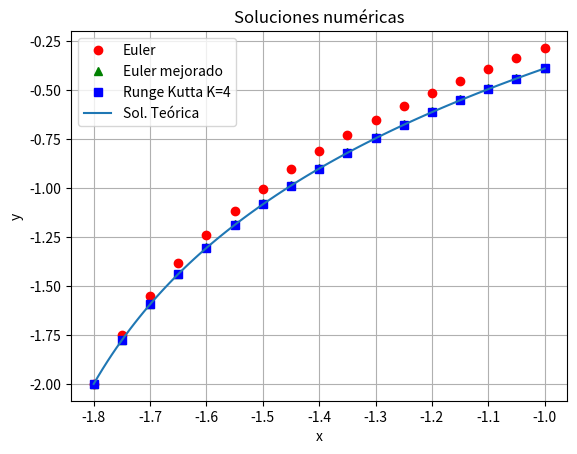

Write Python code to recreate this figure. (Note: this script raises an exception after producing the figure.)
# -*- coding: utf-8 -*-
"""
Created on Wed Jun 11 19:55:56 2025

@author: tamar
"""

# Prueba 2: 
    # 1) datos fijos de entrada: x0 ,y0, xf (los 3 negativos) y h (más chico) 
    # 2) f(x,y) = 1/(x+2), x0 cerca de la región de indeterminación de f
    # 3) 3 métodos
    # 4) Prueba de imprimir la tabla excel


import numpy as np

# Ingresar datos de la ecuación diferencial (PVI):   

# Ingresar valores iniciales(x0,y0) =
x0 = -1.8
y0 = -2

# Ingresar datos del paso y del x final:
xf = -1 # Valor final (mayor a x0)
h = 0.05 # Paso (menor a xf-x0)

# Ingresar métodos a realizar:

# def agregar_strings_a_lista():
#     """
#     Crea una lista pidiendo al usuario que ingrese strings.
#     """
#     num_strings = int(input("¿Cuántos métodos quieres usar? "))
#     mi_lista = []
#     if (num_strings==3):
#         mi_lista = ['euler','euler-mejorado', 'runge-kutta']
#     else: 
#         for i in range(num_strings):
#             string = input(f"Introduce el método número {i+1} euler, euler-mejorado o ""runge-kutta"" : ")
#             mi_lista.append(string)
#     return mi_lista

# metodos = agregar_strings_a_lista()
metodos = ['euler','euler-mejorado', 'runge-kutta']

from sympy import symbols, sympify

# Definir las variables
x, y = symbols('x y')

# Ingresar función como texto:
#entrada = input("Ingresa la función en x y y (por ejemplo: 2*x + y): ")
entrada = 1/(x+2)

# Convertir el texto en expresión simbólica
f = sympify(entrada)

#Pasos totales de los métodos:
pasos_totales = int((xf-x0)/h)+1


# Convertir f a función numérica para usar en el solver:

from sympy.utilities.lambdify import lambdify

f_num = lambdify((x, y), f, 'numpy')

def modelo(x, y):
    
    return f_num(x, y)

# Solución teórica (si la hubiera):    
    
from scipy.integrate import solve_ivp

# Condiciones iniciales: y(0) = 1
sol2 = solve_ivp(modelo, [x0, xf], [y0], t_eval=np.linspace(x0, xf, 100))

# Solución téorica muestreada sólo en los intervalos necesarios:
sol3 = solve_ivp(modelo, [x0, xf], [y0], t_eval=np.linspace(x0, xf, pasos_totales))

s3 = np.array(sol3.y[0])
    
# Función euler: 
def euler(x_inicial,y_inicial,x_final,paso):
    """
    Parameters
    ----------
    x_inicial : TYPE float
        DESCRIPTION. (variable independiente) tiempo inicial
    y_inicial : TYPE float
        DESCRIPTION. (variable dependiente) posición inicial de la y incógnita
    x_final : TYPE float
        DESCRIPTION.(variable independiente) tiempo final
    paso : TYPE float
        DESCRIPTION. longitud del paso por iteración

    Returns
    -------
    par (dupla) array (xi,yi) de la solución numérica del PVI 

    """
    total_pasos = int((x_final-x_inicial)/paso)+1
    #print(total_pasos)
    par_xy = np.zeros((total_pasos,2))
    
    par_xy[0,0] += x_inicial
    par_xy[0,1] += y_inicial
    
    for i in range(1,total_pasos):
        par_xy[i,0] += x_inicial+ paso*i 
        par_xy[i,1] += par_xy[i-1,1]+f.subs({x: par_xy[i-1,0], y: par_xy[i-1,1]})*paso
    return par_xy

# Función euler mejorado: 
def eulermejorado(x_inicial,y_inicial,x_final,paso):
    """
    Parameters
    ----------
    x_inicial : TYPE float
        DESCRIPTION. (variable independiente) tiempo inicial
    y_inicial : TYPE float
        DESCRIPTION. (variable dependiente) posición inicial de la y incógnita
    x_final : TYPE float
        DESCRIPTION.(variable independiente) tiempo final
    paso : TYPE float
        DESCRIPTION. longitud del paso por iteración

    Returns
    -------
    par (dupla) array (xi,yi) de la solución numérica del PVI 

    """
    total_pasos = int((x_final-x_inicial)/paso)+1
    #print(total_pasos)
    par = np.zeros((total_pasos,2))
    
    par[0,0] += x_inicial
    par[0,1] += y_inicial
    
    for i in range(1,total_pasos):
        par[i,0] += x_inicial+ paso*i 
        f_anterior = f.subs({x: par[i-1,0], y: par[i-1,1]}) # f evaluada en paso anterior
        y_euler = par[i-1,1]+paso*(f.subs({x: par[i,0], y: f_anterior}))#euler para yi actual
        f_actual = f.subs({x: par[i,0], y: y_euler})
        par[i,1] += par[i-1,1]+(f_anterior+f_actual)*paso/2
    
    return par


# Función Runge-Kutta:
def rungekutta(x_inicial,y_inicial,x_final,paso):
    """
    Parameters
    ----------
    x_inicial : TYPE float
        DESCRIPTION. (variable independiente) tiempo inicial
    y_inicial : TYPE float
        DESCRIPTION. (variable dependiente) posición inicial de la y incógnita
    x_final : TYPE float
        DESCRIPTION.(variable independiente) tiempo final
    paso : TYPE float
        DESCRIPTION. longitud del paso por iteración

    Returns
    -------
    par (dupla) array (xi,yi) de la solución numérica del PVI 

    """
    total_pasos = int((x_final-x_inicial)/paso)+1
    #print(total_pasos)
    par_xy = np.zeros((total_pasos,2))
    
    par_xy[0,0] += x_inicial
    par_xy[0,1] += y_inicial
    
    for i in range(1,total_pasos):
        par_xy[i,0] += x_inicial+ paso*i 
        k1 = f.subs({x: par_xy[i-1,0], y: par_xy[i-1,1]})
        k2 = f.subs({x: par_xy[i-1,0]+paso/2, y: par_xy[i-1,1]+k1*paso/2})
        k3 = f.subs({x: par_xy[i-1,0]+paso/2, y: par_xy[i-1,1]+k2*paso/2})
        k4 = f.subs({x: par_xy[i-1,0]+paso, y: par_xy[i-1,1]+k3*paso})        
        par_xy[i,1] += par_xy[i-1,1]+(k1+2*k2+2*k3+k4)*paso/6
        
    return par_xy

import matplotlib.pyplot as plt
from numpy import linalg as LA

# Lista con errores: 
    
errores_valor = []
errores_nombre = []

for metodo in metodos:
    if (metodo=='euler'):
        # Llamar a la función Euler y calcular:  
        pares_euler = euler(x0,y0,xf,h)
        plt.plot(pares_euler[:,0], pares_euler[:,1],'ro', label = 'Euler')
        # Calcular error y poner en lista de errores:
        error_euler = LA.norm(s3-np.array(pares_euler[:, 1]))**2
        errores_valor.append([error_euler])
        errores_nombre.append('euler')
       # valores_euler= pares_euler[:,1]
    elif (metodo=='euler-mejorado'):
        # Llamar a la función Euler mejorada y calcular:
        pares_eulermejorado = eulermejorado(x0,y0,xf,h)
        plt.plot(pares_eulermejorado[:,0],pares_eulermejorado[:,1],'g^', label = 'Euler mejorado')
        # Calcular error y poner en lista de errores:
        error_eulermejorado = LA.norm(s3-np.array(pares_eulermejorado[:, 1]))**2
        errores_valor.append([error_eulermejorado])
        errores_nombre.append('euler-mejorado')
    elif (metodo=='runge-kutta'):
        # Llamar a la función Runge Kutta, calcular y graficar:
        pares_rungekutta = rungekutta(x0,y0,xf,h)
        plt.plot(pares_rungekutta[:,0],pares_rungekutta[:,1],'bs', label = 'Runge Kutta K=4')
        # Calcular error y poner en lista de errores:
        error_rungekutta = LA.norm(s3-np.array(pares_rungekutta[:, 1]))**2
        errores_valor.append([error_rungekutta])
        errores_nombre.append('runge-kutta')

           
# Graficar todas las soluciones obtenidas en un mismo gráfico
        
plt.plot(sol2.t, sol2.y[0], label = 'Sol. Teórica')
plt.ylabel('y')
plt.xlabel('x')
plt.title("Soluciones numéricas")
plt.legend()
plt.grid(True)       # Muestra la cuadrícula

# Mostrar el gráfico:
plt.show()

# Comparar soluciones con norma y cálculo del error:
    
minimo = min(errores_valor)

for i in range(len(errores_valor)):
    if (errores_valor[i]== minimo):
        print(f"El método que mejor aproxima es {errores_nombre[i]} con error ", minimo)

    
# Armar tabla de datos comparativa con pandas:

import pandas as pd

# Armo dicccionario con los métodos usados y valores hallados:

valores_x = np.zeros(pasos_totales)
for i in range(1,pasos_totales):
    valores_x[i] += x0+ h*i 
    

clave = ["x_i", "Sol. Teórica"]
valores = [valores_x, s3 ]
for i in range(len(metodos)):
    clave.extend([metodos[i]])
    if (metodos[i]=='euler'):
        valores.extend([pares_euler[:,1]])
    elif (metodos[i]=='euler-mejorado'):
        valores.extend([pares_eulermejorado[:,1]])
    elif (metodos[i]=='runge-kutta'):
        valores.extend([pares_rungekutta[:,1]])
        
d = {}
for i in range(len(clave)):
    d[clave[i]] = valores[i]


df =pd.DataFrame(d)

print(df)

# Preguntar al usuario si quiere armar tabla de excel con valores:
    
opcion = input('¿Quiere imprimir los datos en una tabla de excel? S/N: ') 
# Nombre del archivo de Excel donde deseas almacenar los datos
nombre_archivo = "datos.xlsx"


if (opcion=="S"):
    df.to_excel(nombre_archivo, index=False)
    
 
